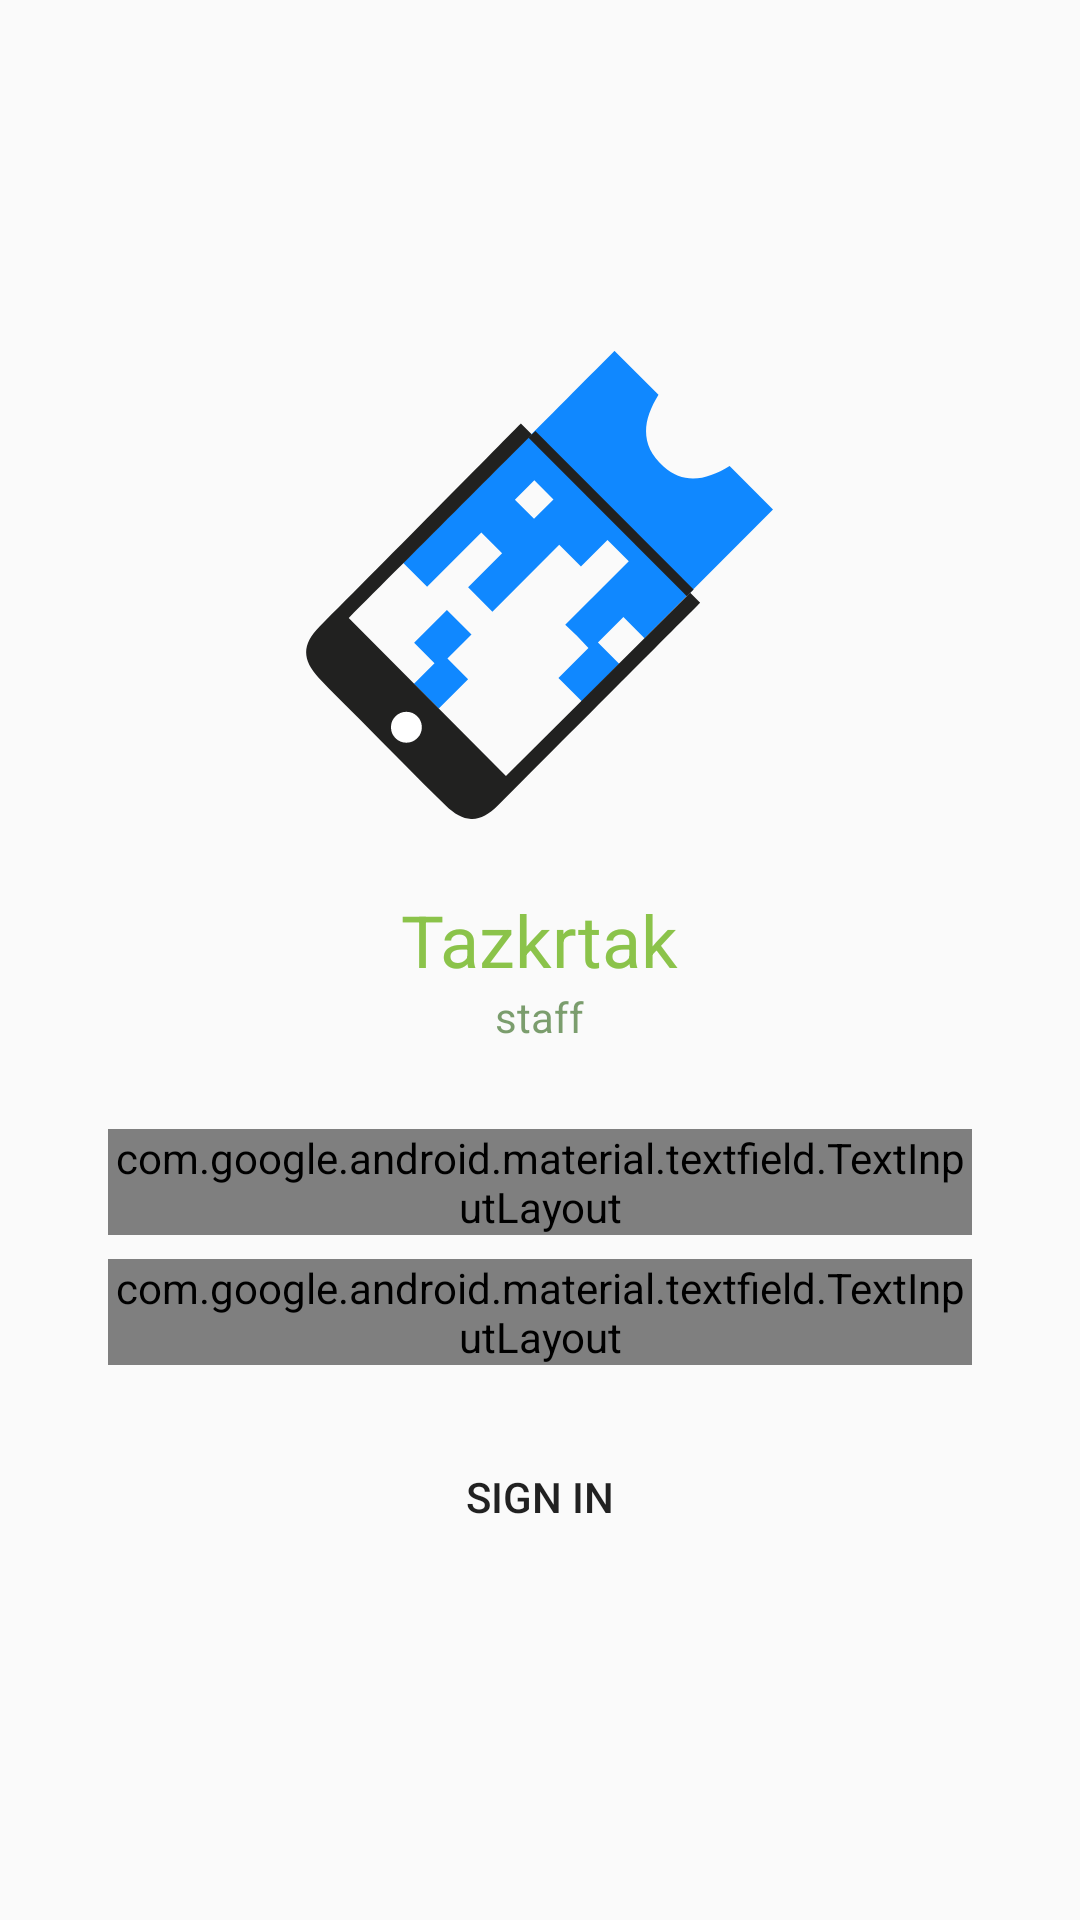

Write the Android layout XML for this screen, with the resource values it uses.
<!-- AndroidManifest.xml: application theme AppTheme -->
<!-- res/layout/activity_sign_in.xml -->
<?xml version="1.0" encoding="utf-8"?>
<ScrollView xmlns:android="http://schemas.android.com/apk/res/android"
    xmlns:tools="http://schemas.android.com/tools"
    android:layout_width="match_parent"
    android:layout_height="match_parent"
    xmlns:app="http://schemas.android.com/apk/res-auto"
    android:background="@color/grey_100">

    <LinearLayout
        android:layout_width="match_parent"
        android:layout_height="wrap_content"
        android:layout_gravity="center"
        android:gravity="center"
        android:orientation="vertical"
        android:padding="32dp"
        tools:context=".activities.SignInActivity">

        <ImageView
            android:layout_width="wrap_content"
            android:layout_height="wrap_content"
            android:src="@drawable/ic_logo_staff"
            android:layout_marginBottom="24dp"/>

        <TextView
            android:layout_width="wrap_content"
            android:layout_height="wrap_content"
            android:text="@string/tazkrtak"
            android:textColor="@color/colorPrimary"
            android:textSize="24sp" />

        <TextView
            android:layout_width="wrap_content"
            android:layout_height="wrap_content"
            android:layout_marginBottom="24dp"
            android:alpha=".64"
            android:text="@string/staff"
            android:textColor="@color/colorPrimaryDark" />

        <com.google.android.material.textfield.TextInputLayout
            style="@style/Widget.MaterialComponents.TextInputLayout.OutlinedBox"
            android:layout_width="match_parent"
            android:layout_height="wrap_content"
            android:layout_margin="4dp"
            app:boxStrokeColor="@color/colorPrimary"
            app:boxStrokeWidth="4dp">

            <com.google.android.material.textfield.TextInputEditText
                android:id="@+id/id_edit_text"
                android:layout_width="match_parent"
                android:layout_height="wrap_content"
                android:hint="@string/id"
                android:inputType="textShortMessage"
                android:textColor="@color/colorAccent" />

        </com.google.android.material.textfield.TextInputLayout>

        <com.google.android.material.textfield.TextInputLayout
            style="@style/Widget.MaterialComponents.TextInputLayout.OutlinedBox"
            android:layout_width="match_parent"
            android:layout_height="wrap_content"
            android:layout_margin="4dp"
            app:boxStrokeColor="@color/colorPrimary"
            app:boxStrokeWidth="4dp">

            <com.google.android.material.textfield.TextInputEditText
                android:id="@+id/password_edit_text"
                android:layout_width="match_parent"
                android:layout_height="wrap_content"
                android:hint="@string/password"
                android:inputType="textPassword"
                android:textColor="@color/colorAccent" />

        </com.google.android.material.textfield.TextInputLayout>

        <Button
            android:id="@+id/sign_in_button"
            android:layout_width="180dp"
            android:layout_height="wrap_content"
            android:layout_marginTop="16dp"
            android:background="@drawable/rounded_shape_accent"
            android:backgroundTint="@color/colorPrimary"
            android:text="@string/sign_in"
            android:textColor="@color/grey_100" />

    </LinearLayout>

</ScrollView>
<!-- resources referenced by this layout -->
<resources>
  <color name="colorAccent">#FFFFFF</color>
  <color name="colorPrimary">#8BC34A</color>
  <color name="colorPrimaryDark">#33691E</color>
  <!-- drawable ic_logo_staff (drawable) -->
  <vector android:autoMirrored="true" android:height="156dp"
      android:viewportHeight="137.58" android:viewportWidth="137.36"
      android:width="155.75055dp" xmlns:android="http://schemas.android.com/apk/res/android">
      <path android:fillColor="#1088ff" android:pathData="M137.36,46.62l-37.8,37.81 -6.2,-6.2 -7.49,7.5 6.24,6.24 -11,11 -6.86,-6.86 8.82,-8.82a91.2,91.2 0,0 0,-6.82 -6.82L94.94,61.79 88.68,55.56l-7.81,7.81 -6.39,-6.4L54.83,76.64 47.68,69.48l10,-10 -6.11,-6.11L35.62,69.3l-7,-7c18,-18 54.73,-54.94 62.12,-62.34L103.68,12.86c-4.61,7.41 -5.64,14.8 1.48,21.12 6.15,5.46 12.76,3.91 19.44,-0.16ZM72.79,43.62 L67.16,37.99 61.44,43.71 67.07,49.35Z"/>
      <path android:fillColor="#1088ff" android:pathData="M37.8,91.79l-6,-6 9.65,-9.65L48.68,83.32 41.6,90.39 47.68,96.51l-8.62,8.61L31.76,97.79Z"/>
      <path android:fillColor="#212120" android:pathData="M63.2,21.28l3.25,3.25S29.74,61.32 12.57,78.46l46.24,46.51 54.2,-53.88 2.93,2.92S81.68,108.4 64.41,125.63c-2.64,2.62 -5.26,5.26 -7.91,7.88 -5.43,5.35 -9.93,5.49 -15.49,0.06 -8.44,-8.26 -16.7,-16.71 -25,-25.08 -4.11,-4.13 -8.33,-8.16 -12.3,-12.42 -5,-5.43 -4.89,-9.91 0.36,-15.16C21.79,63.18 63.2,21.28 63.2,21.28Z"/>
      <path android:fillColor="#fff" android:pathData="M29.53,110.61m-4.54,0a4.54,4.54 0,1 1,9.08 0a4.54,4.54 0,1 1,-9.08 0"/>
      <path android:fillColor="#00000000"
          android:pathData="M66.46,24.53L113.02,71.09"
          android:strokeColor="#212120" android:strokeLineJoin="round" android:strokeWidth="2.83464574813843"/>
  </vector>
  <string name="id">ID</string>
  <string name="password">Password</string>
  <string name="sign_in">Sign In</string>
  <string name="staff">staff</string>
  <string name="tazkrtak">Tazkrtak</string>
  <style name="AppTheme" parent="Theme.AppCompat.Light.NoActionBar">
          
          <item name="colorPrimary">@color/colorPrimary</item>
          <item name="colorPrimaryDark">@color/colorPrimaryDark</item>
          <item name="colorAccent">@color/colorAccent</item>
      </style>
</resources>
